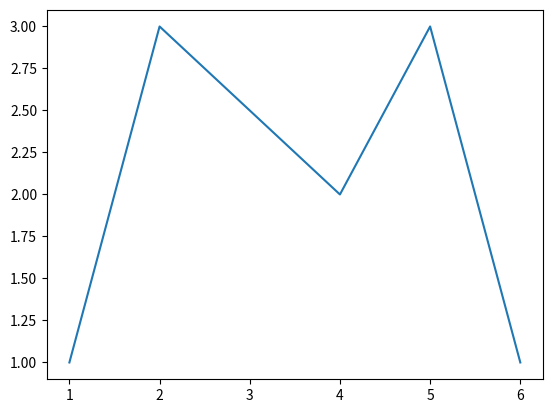

The matplotlib source for this figure:
import matplotlib.pyplot as plt
import numpy as np


x=np.array([1,2,4,5,6])
y=np.array([1,3,2,3,1])

plt.plot(x,y)

plt.show()
